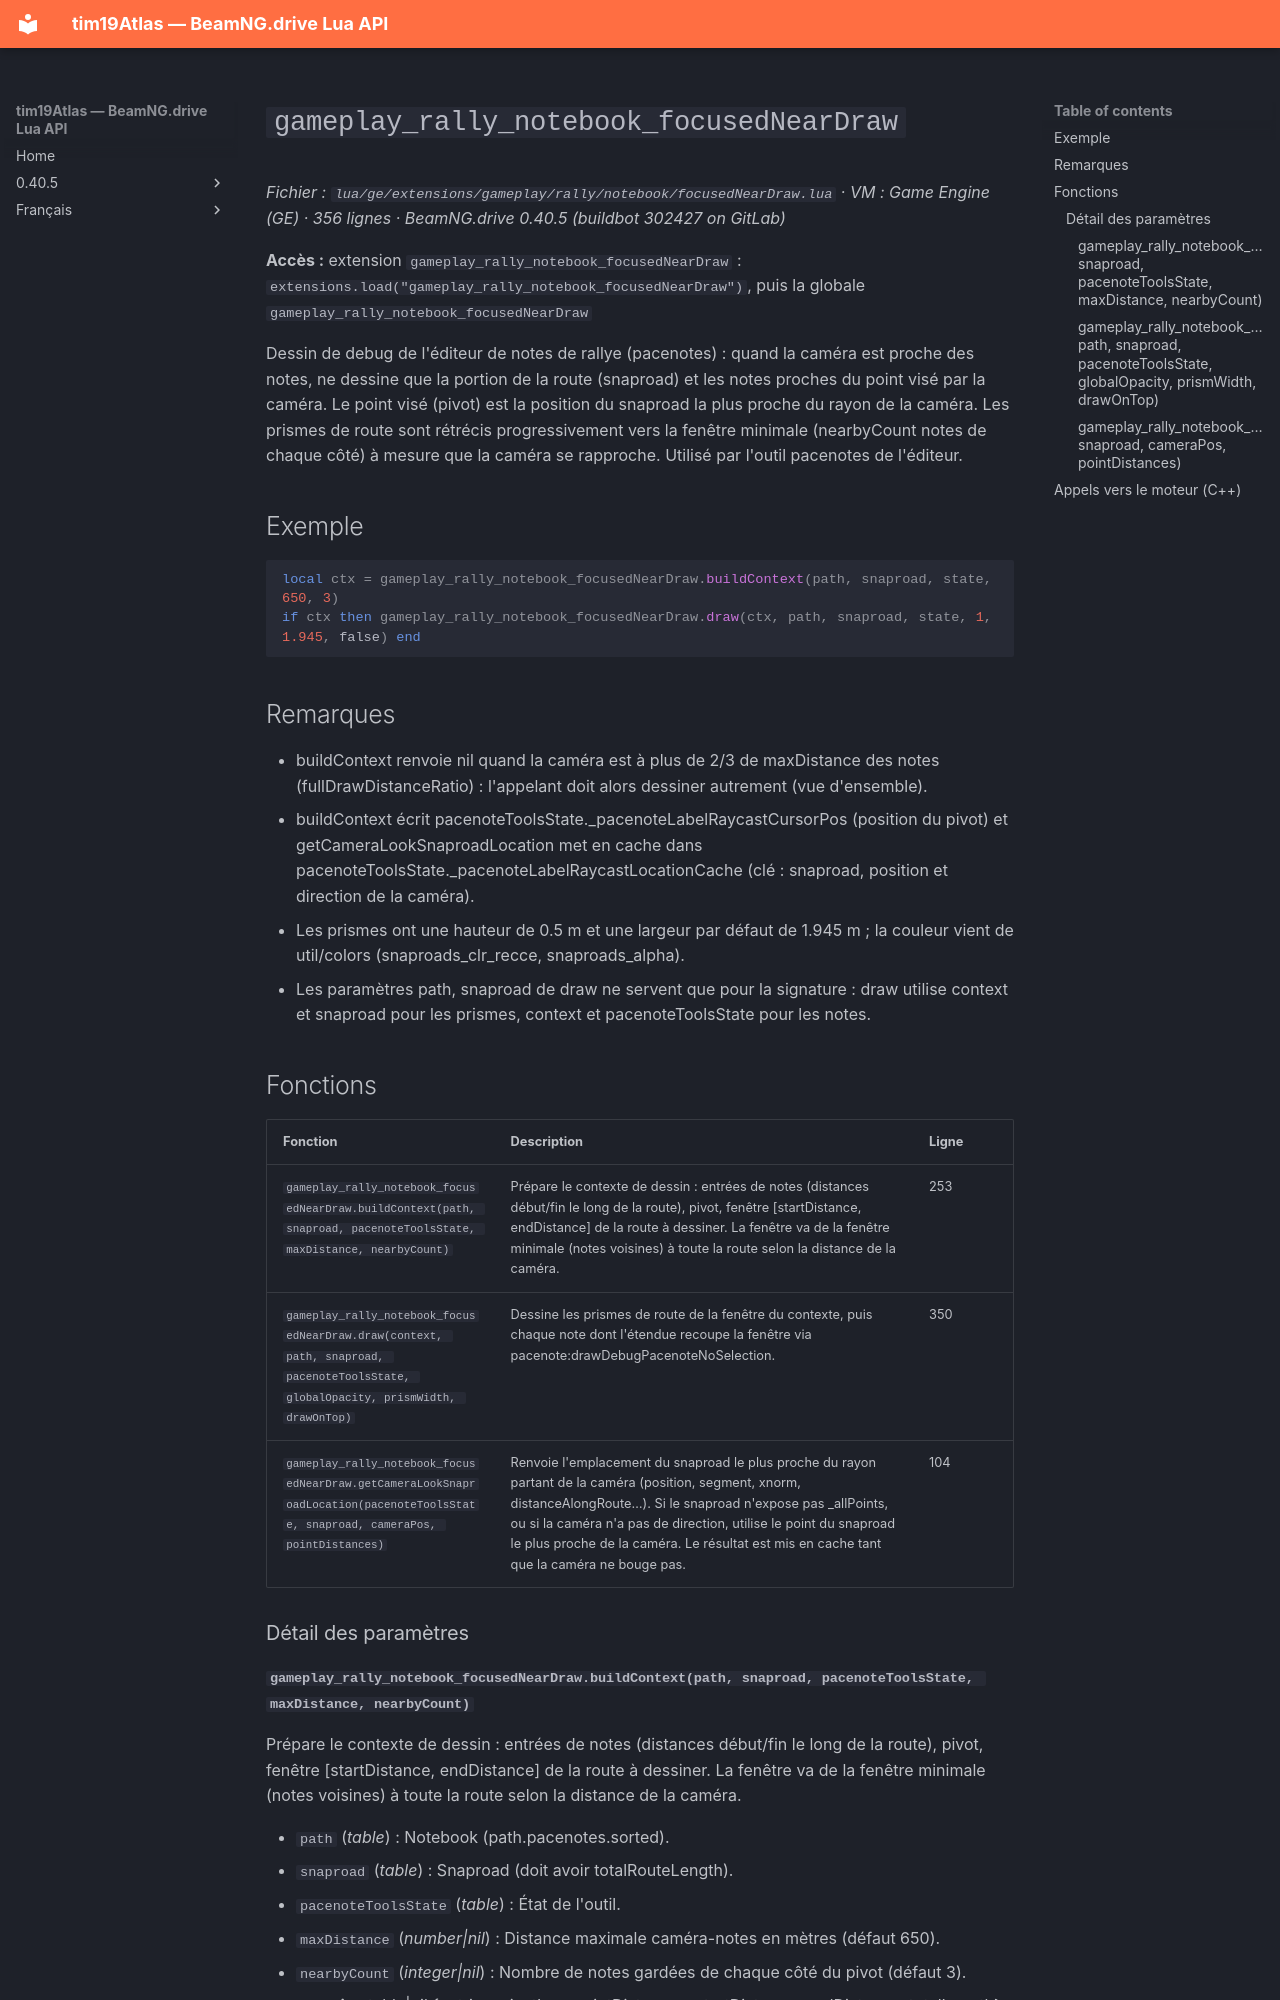

repository: Tim0219800/beamng-lua-atlas · page: fr/0.40.5/ge/extensions/gameplay/rally/notebook/focusedNearDraw.html · generator: mkdocs

# `gameplay_rally_notebook_focusedNearDraw`

*Fichier : `lua/ge/extensions/gameplay/rally/notebook/focusedNearDraw.lua` · VM : Game Engine (GE) · 356 lignes · BeamNG.drive 0.40.5 (buildbot 302427 on GitLab)*

**Accès :** extension `gameplay_rally_notebook_focusedNearDraw` : `extensions.load("gameplay_rally_notebook_focusedNearDraw")`, puis la globale `gameplay_rally_notebook_focusedNearDraw`

Dessin de debug de l'éditeur de notes de rallye (pacenotes) : quand la caméra est proche des notes, ne dessine que la portion de la route (snaproad) et les notes proches du point visé par la caméra. Le point visé (pivot) est la position du snaproad la plus proche du rayon de la caméra. Les prismes de route sont rétrécis progressivement vers la fenêtre minimale (nearbyCount notes de chaque côté) à mesure que la caméra se rapproche. Utilisé par l'outil pacenotes de l'éditeur.

## Exemple

```lua
local ctx = gameplay_rally_notebook_focusedNearDraw.buildContext(path, snaproad, state, 650, 3)
if ctx then gameplay_rally_notebook_focusedNearDraw.draw(ctx, path, snaproad, state, 1, 1.945, false) end
```

## Remarques

- buildContext renvoie nil quand la caméra est à plus de 2/3 de maxDistance des notes (fullDrawDistanceRatio) : l'appelant doit alors dessiner autrement (vue d'ensemble).
- buildContext écrit pacenoteToolsState._pacenoteLabelRaycastCursorPos (position du pivot) et getCameraLookSnaproadLocation met en cache dans pacenoteToolsState._pacenoteLabelRaycastLocationCache (clé : snaproad, position et direction de la caméra).
- Les prismes ont une hauteur de 0.5 m et une largeur par défaut de 1.945 m ; la couleur vient de util/colors (snaproads_clr_recce, snaproads_alpha).
- Les paramètres path, snaproad de draw ne servent que pour la signature : draw utilise context et snaproad pour les prismes, context et pacenoteToolsState pour les notes.

## Fonctions

| Fonction | Description | Ligne |
|---|---|---|
| `gameplay_rally_notebook_focusedNearDraw.buildContext(path, snaproad, pacenoteToolsState, maxDistance, nearbyCount)` | Prépare le contexte de dessin : entrées de notes (distances début/fin le long de la route), pivot, fenêtre [startDistance, endDistance] de la route à dessiner. La fenêtre va de la fenêtre minimale (notes voisines) à toute la route selon la distance de la caméra. | 253 |
| `gameplay_rally_notebook_focusedNearDraw.draw(context, path, snaproad, pacenoteToolsState, globalOpacity, prismWidth, drawOnTop)` | Dessine les prismes de route de la fenêtre du contexte, puis chaque note dont l'étendue recoupe la fenêtre via pacenote:drawDebugPacenoteNoSelection. | 350 |
| `gameplay_rally_notebook_focusedNearDraw.getCameraLookSnaproadLocation(pacenoteToolsState, snaproad, cameraPos, pointDistances)` | Renvoie l'emplacement du snaproad le plus proche du rayon partant de la caméra (position, segment, xnorm, distanceAlongRoute…). Si le snaproad n'expose pas _allPoints, ou si la caméra n'a pas de direction, utilise le point du snaproad le plus proche de la caméra. Le résultat est mis en cache tant que la caméra ne bouge pas. | 104 |

### Détail des paramètres
